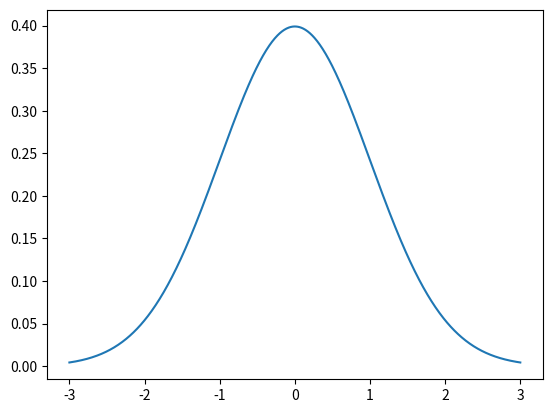

Write the Python code that produced this figure.
import numpy as np
from scipy.stats import norm
import matplotlib.pyplot as plt

x = np.linspace(-3,3, 1000)
print(x)

fx = norm.pdf(x)
plt.plot(x,fx)
plt.show()